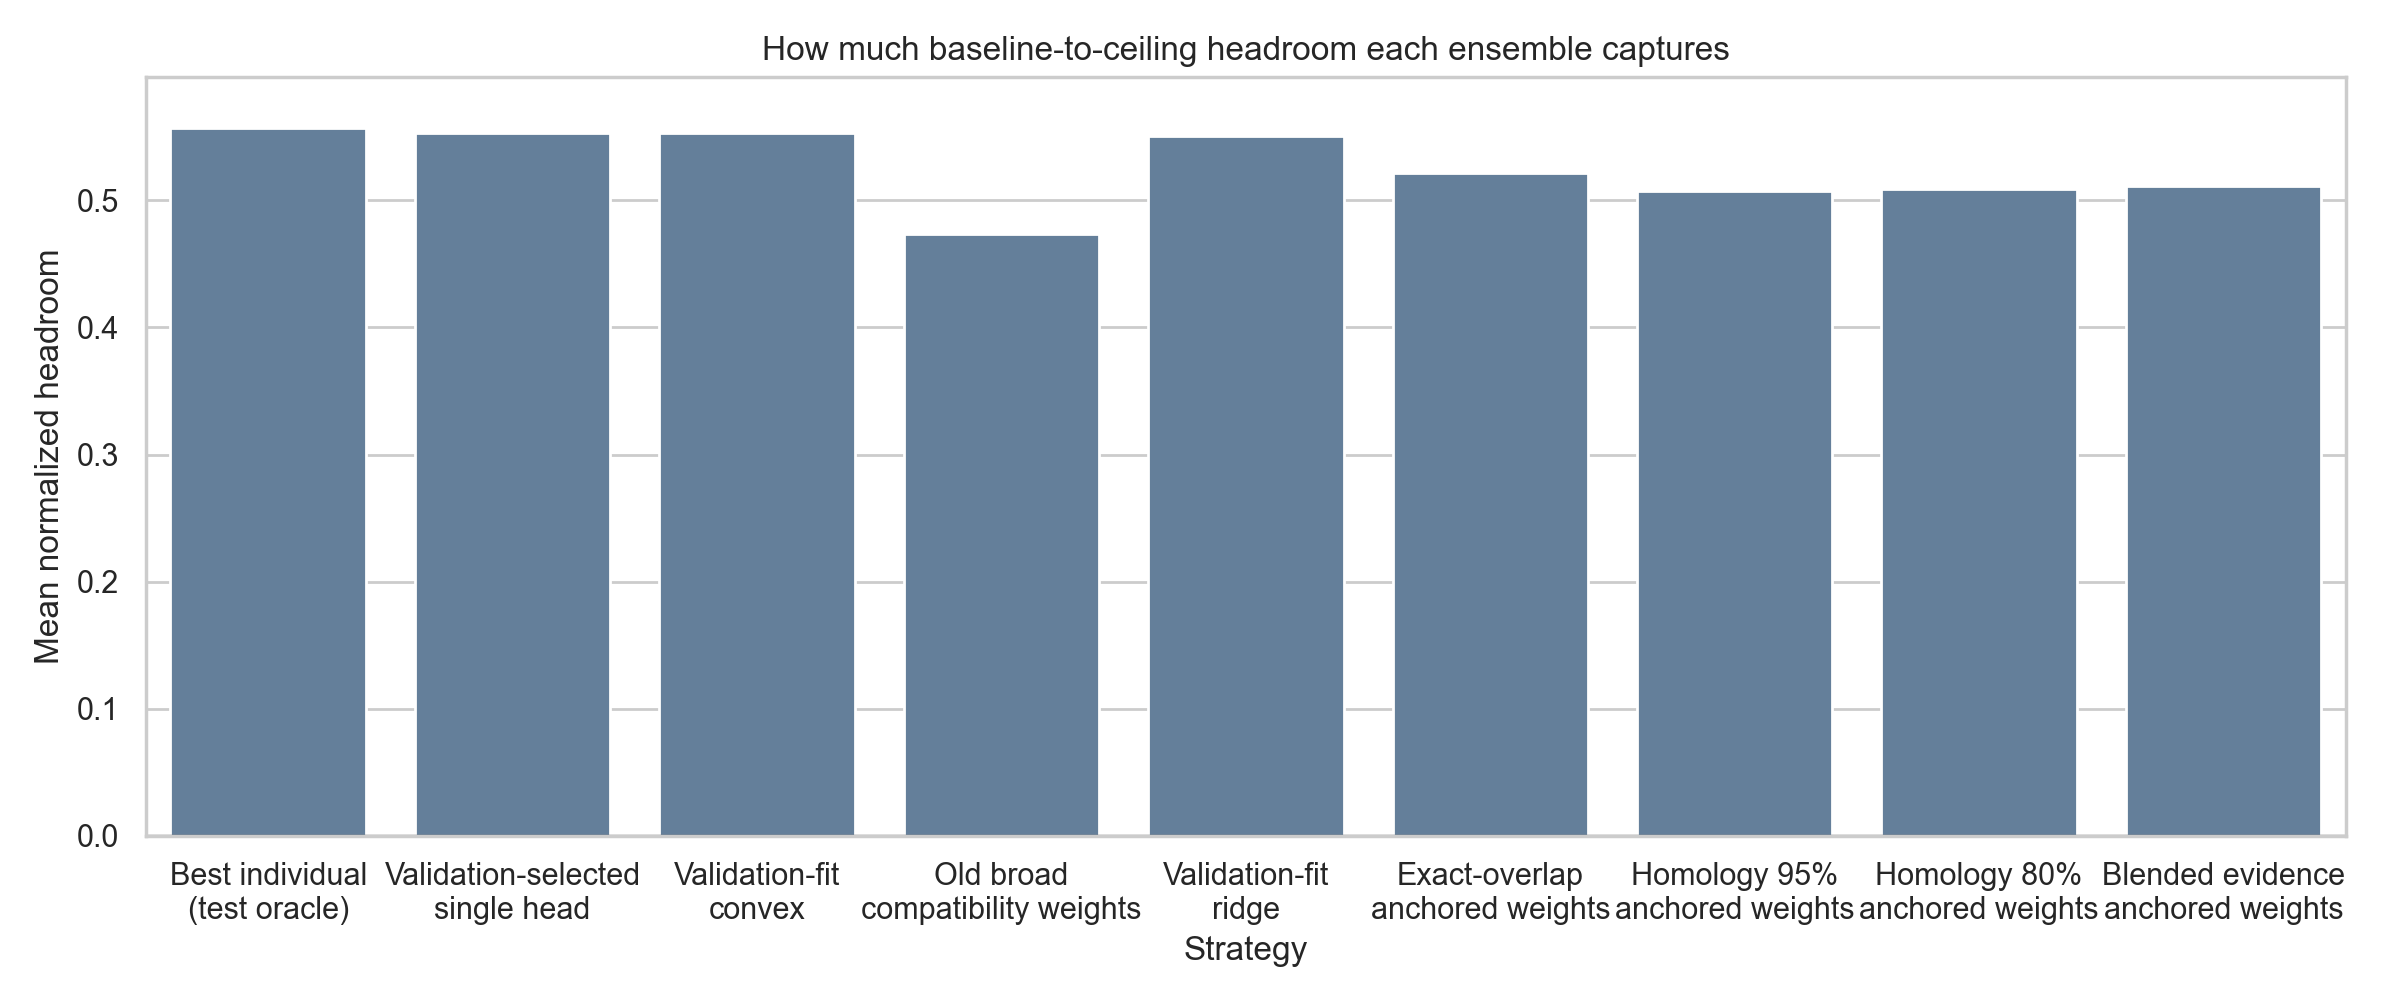

Data behind this chart, as committed beside it:
strategy, label, mean_score, mean_normalized_headroom, mean_delta_vs_same_dataset_head
best_individual_test_oracle, Best individual?(test oracle), 0.7131, 0.5571, 0.002076
validation_selected_single_head, Validation-selected?single head, 0.7111, 0.5526, 0.0
per_target_convex_validation, Validation-fit?convex, 0.7112, 0.5529, 0.0001379
per_target_ceiling_aware_validation, Old broad?compatibility weights, 0.6657, 0.4733, -0.04537
per_target_ridge_stacking_validation, Validation-fit?ridge, 0.7109, 0.5505, -0.0001152
exact_ceiling_weighted, Exact-overlap?anchored weights, 0.6891, 0.5215, -0.02193
mmseqs95_ceiling_weighted, Homology 95%?anchored weights, 0.6882, 0.5077, -0.02289
mmseqs80_ceiling_weighted, Homology 80%?anchored weights, 0.6889, 0.5088, -0.0222
blended_exact_mmseqs_bio_weighted, Blended evidence?anchored weights, 0.69, 0.5109, -0.0211
